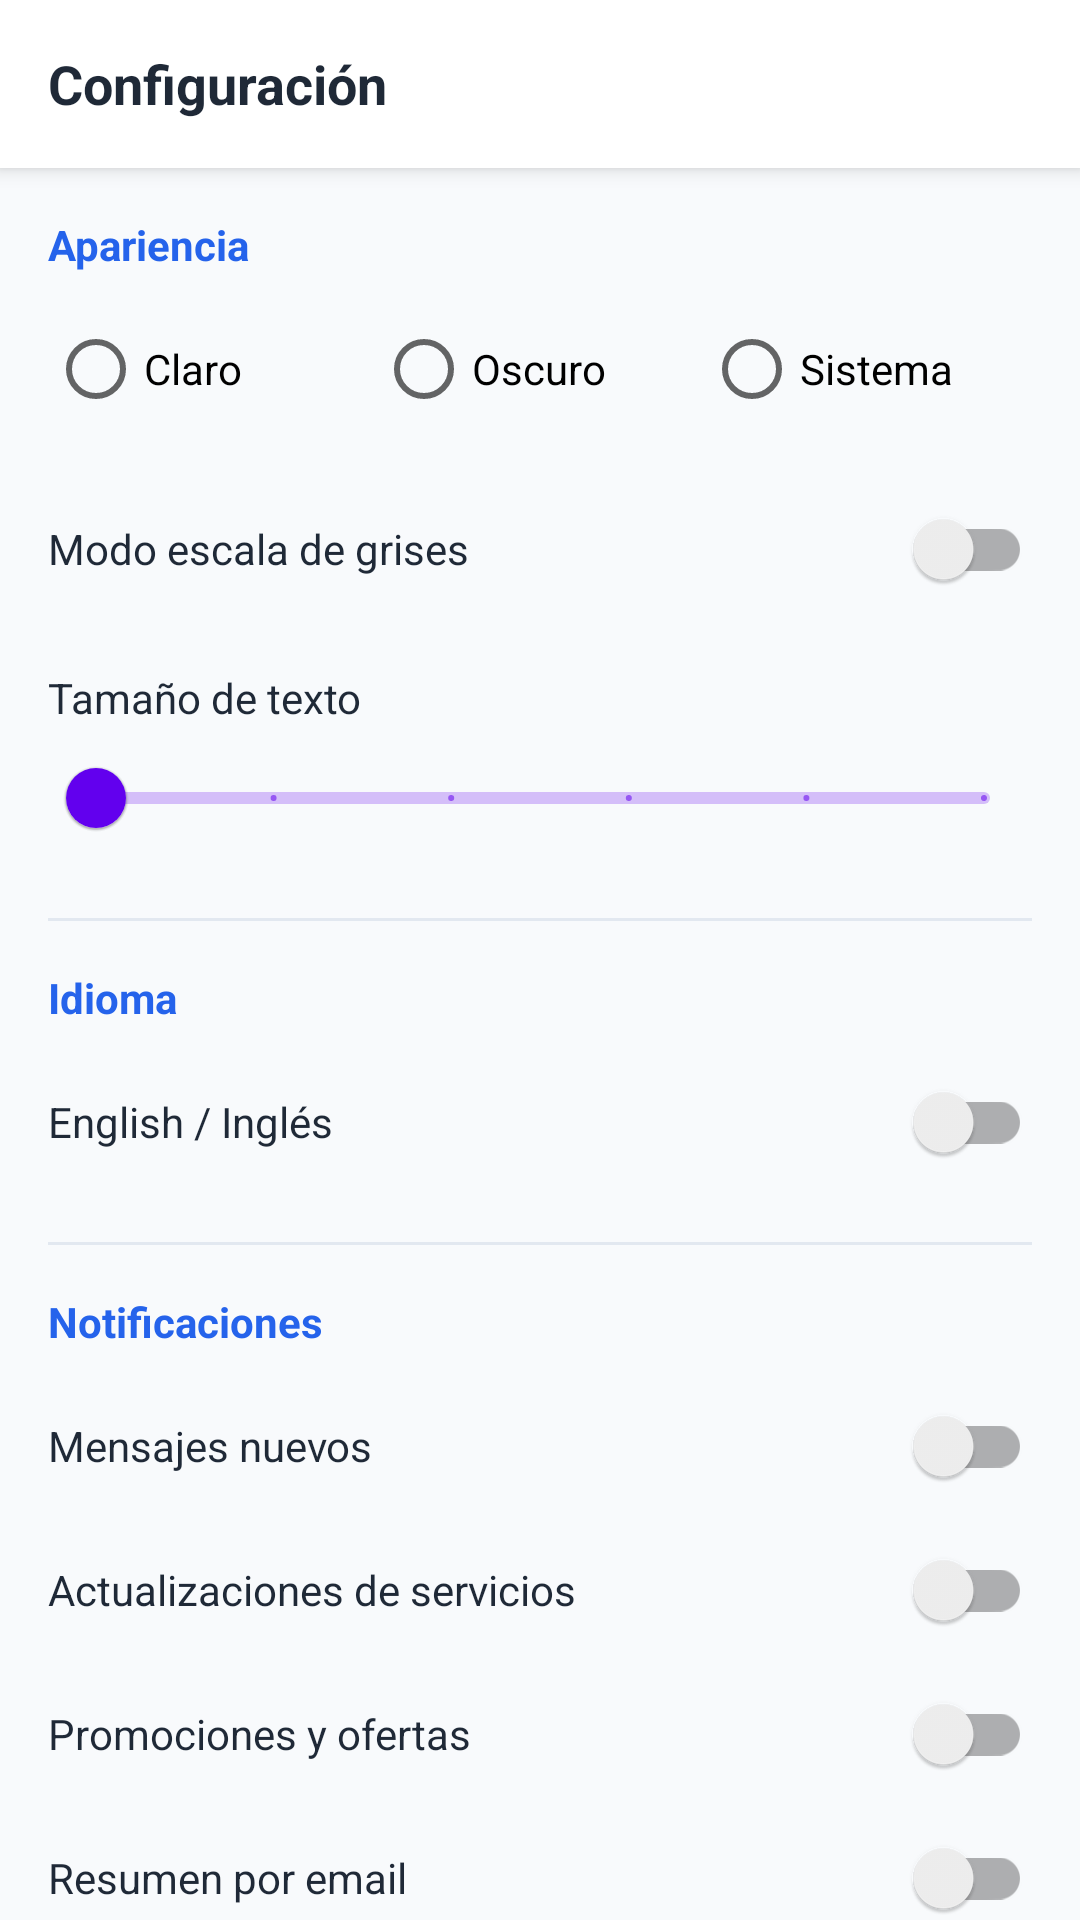

Reconstruct the res/layout file that produces this screen, plus the resources it refers to.
<!-- AndroidManifest.xml: application theme Theme.ServiciosApp -->
<!-- res/layout/activity_configuracion.xml -->
<?xml version="1.0" encoding="utf-8"?>
<androidx.constraintlayout.widget.ConstraintLayout xmlns:android="http://schemas.android.com/apk/res/android"
    xmlns:app="http://schemas.android.com/apk/res-auto"
    android:layout_width="match_parent"
    android:layout_height="match_parent"
    android:background="#F8FAFC">

    <com.google.android.material.appbar.MaterialToolbar
        android:id="@+id/toolbar"
        android:layout_width="match_parent"
        android:layout_height="?attr/actionBarSize"
        android:background="@color/white"
        android:elevation="4dp"
        app:layout_constraintTop_toTopOf="parent">

        <ImageButton
            android:id="@+id/btnBack"
            android:layout_width="wrap_content"
            android:layout_height="wrap_content"
            android:background="?attr/selectableItemBackgroundBorderless"
            android:src="@drawable/ic_back" />

        <TextView
            android:layout_width="wrap_content"
            android:layout_height="wrap_content"
            android:layout_marginStart="16dp"
            android:text="Configuración"
            android:textColor="#1F2937"
            android:textSize="18sp"
            android:textStyle="bold" />

    </com.google.android.material.appbar.MaterialToolbar>

    <androidx.core.widget.NestedScrollView
        android:layout_width="match_parent"
        android:layout_height="0dp"
        app:layout_constraintBottom_toBottomOf="parent"
        app:layout_constraintTop_toBottomOf="@id/toolbar">

        <LinearLayout
            android:layout_width="match_parent"
            android:layout_height="wrap_content"
            android:orientation="vertical"
            android:padding="16dp">

            
            <TextView
                android:layout_width="wrap_content"
                android:layout_height="wrap_content"
                android:text="Apariencia"
                android:textColor="#2563EB"
                android:textSize="14sp"
                android:textStyle="bold" />

            <RadioGroup
                android:id="@+id/rgTema"
                android:layout_width="match_parent"
                android:layout_height="wrap_content"
                android:layout_marginTop="8dp"
                android:orientation="horizontal">

                <RadioButton
                    android:id="@+id/rbTemaClaro"
                    android:layout_width="0dp"
                    android:layout_height="wrap_content"
                    android:layout_weight="1"
                    android:text="Claro" />

                <RadioButton
                    android:id="@+id/rbTemaOscuro"
                    android:layout_width="0dp"
                    android:layout_height="wrap_content"
                    android:layout_weight="1"
                    android:text="Oscuro" />

                <RadioButton
                    android:id="@+id/rbTemaSistema"
                    android:layout_width="0dp"
                    android:layout_height="wrap_content"
                    android:layout_weight="1"
                    android:text="Sistema" />
            </RadioGroup>

            <androidx.appcompat.widget.SwitchCompat
                android:id="@+id/swModoGrises"
                android:layout_width="match_parent"
                android:layout_height="wrap_content"
                android:layout_marginTop="12dp"
                android:text="Modo escala de grises"
                android:textColor="#1F2937"
                android:textOn=""
                android:textOff=""
                app:showText="false" />

            <TextView
                android:layout_width="wrap_content"
                android:layout_height="wrap_content"
                android:layout_marginTop="16dp"
                android:text="Tamaño de texto"
                android:textColor="#1F2937" />

            <com.google.android.material.slider.Slider
                android:id="@+id/sliderTexto"
                android:layout_width="match_parent"
                android:layout_height="wrap_content"
                android:valueFrom="0.8"
                android:valueTo="1.4"
                android:stepSize="0.1" />

            
            <View
                android:layout_width="match_parent"
                android:layout_height="1dp"
                android:layout_marginVertical="16dp"
                android:background="#E2E8F0" />

            <TextView
                android:layout_width="wrap_content"
                android:layout_height="wrap_content"
                android:text="Idioma"
                android:textColor="#2563EB"
                android:textSize="14sp"
                android:textStyle="bold" />

            <androidx.appcompat.widget.SwitchCompat
                android:id="@+id/swIdiomaIngles"
                android:layout_width="match_parent"
                android:layout_height="wrap_content"
                android:layout_marginTop="8dp"
                android:text="English / Inglés"
                android:textColor="#1F2937"
                android:textOn=""
                android:textOff=""
                app:showText="false" />

            
            <View
                android:layout_width="match_parent"
                android:layout_height="1dp"
                android:layout_marginVertical="16dp"
                android:background="#E2E8F0" />

            <TextView
                android:layout_width="wrap_content"
                android:layout_height="wrap_content"
                android:text="Notificaciones"
                android:textColor="#2563EB"
                android:textSize="14sp"
                android:textStyle="bold" />

            <androidx.appcompat.widget.SwitchCompat
                android:id="@+id/swNotifMensajes"
                android:layout_width="match_parent"
                android:layout_height="wrap_content"
                android:layout_marginTop="8dp"
                android:text="Mensajes nuevos"
                android:textColor="#1F2937"
                android:textOn=""
                android:textOff=""
                app:showText="false" />

            <androidx.appcompat.widget.SwitchCompat
                android:id="@+id/swNotifServicios"
                android:layout_width="match_parent"
                android:layout_height="wrap_content"
                android:text="Actualizaciones de servicios"
                android:textColor="#1F2937"
                android:textOn=""
                android:textOff=""
                app:showText="false" />

            <androidx.appcompat.widget.SwitchCompat
                android:id="@+id/swNotifPromociones"
                android:layout_width="match_parent"
                android:layout_height="wrap_content"
                android:text="Promociones y ofertas"
                android:textColor="#1F2937"
                android:textOn=""
                android:textOff=""
                app:showText="false" />

            <androidx.appcompat.widget.SwitchCompat
                android:id="@+id/swNotifEmail"
                android:layout_width="match_parent"
                android:layout_height="wrap_content"
                android:text="Resumen por email"
                android:textColor="#1F2937"
                android:textOn=""
                android:textOff=""
                app:showText="false" />

            
            <View
                android:layout_width="match_parent"
                android:layout_height="1dp"
                android:layout_marginVertical="16dp"
                android:background="#E2E8F0" />

            <TextView
                android:layout_width="wrap_content"
                android:layout_height="wrap_content"
                android:text="Privacidad"
                android:textColor="#2563EB"
                android:textSize="14sp"
                android:textStyle="bold" />

            <androidx.appcompat.widget.SwitchCompat
                android:id="@+id/swCompartirUbicacion"
                android:layout_width="match_parent"
                android:layout_height="wrap_content"
                android:layout_marginTop="8dp"
                android:text="Compartir ubicación"
                android:textColor="#1F2937"
                android:textOn=""
                android:textOff=""
                app:showText="false" />

            <androidx.appcompat.widget.SwitchCompat
                android:id="@+id/swHistorialBusqueda"
                android:layout_width="match_parent"
                android:layout_height="wrap_content"
                android:text="Guardar historial de búsqueda"
                android:textColor="#1F2937"
                android:textOn=""
                android:textOff=""
                app:showText="false" />

            <Button
                android:id="@+id/btnBorrarHistorial"
                style="@style/Widget.MaterialComponents.Button.TextButton"
                android:layout_width="wrap_content"
                android:layout_height="wrap_content"
                android:text="Borrar historial"
                android:textColor="#DC2626" />

            
            <View
                android:layout_width="match_parent"
                android:layout_height="1dp"
                android:layout_marginVertical="16dp"
                android:background="#E2E8F0" />

            <TextView
                android:layout_width="wrap_content"
                android:layout_height="wrap_content"
                android:text="Seguridad"
                android:textColor="#2563EB"
                android:textSize="14sp"
                android:textStyle="bold" />

            <androidx.appcompat.widget.SwitchCompat
                android:id="@+id/swBiometrico"
                android:layout_width="match_parent"
                android:layout_height="wrap_content"
                android:layout_marginTop="8dp"
                android:text="Autenticación biométrica"
                android:textColor="#1F2937"
                android:textOn=""
                android:textOff=""
                app:showText="false" />

            
            <View
                android:layout_width="match_parent"
                android:layout_height="1dp"
                android:layout_marginVertical="16dp"
                android:background="#E2E8F0" />

            <TextView
                android:id="@+id/rowTerminos"
                android:layout_width="match_parent"
                android:layout_height="wrap_content"
                android:background="?attr/selectableItemBackground"
                android:clickable="true"
                android:focusable="true"
                android:paddingVertical="12dp"
                android:text="Términos y condiciones"
                android:textColor="#1F2937" />

            <TextView
                android:id="@+id/rowPolitica"
                android:layout_width="match_parent"
                android:layout_height="wrap_content"
                android:background="?attr/selectableItemBackground"
                android:clickable="true"
                android:focusable="true"
                android:paddingVertical="12dp"
                android:text="Política de privacidad"
                android:textColor="#1F2937" />

            <TextView
                android:id="@+id/tvVersion"
                android:layout_width="match_parent"
                android:layout_height="wrap_content"
                android:layout_marginTop="24dp"
                android:gravity="center"
                android:text="Versión 1.0.0"
                android:textColor="#94A3B8"
                android:textSize="12sp" />

        </LinearLayout>
    </androidx.core.widget.NestedScrollView>

</androidx.constraintlayout.widget.ConstraintLayout>
<!-- resources referenced by this layout -->
<resources>
  <style name="Theme.ServiciosApp" parent="Theme.MaterialComponents.DayNight.NoActionBar">
          <item name="android:statusBarColor">@android:color/transparent</item>
          <item name="android:windowLightStatusBar">false</item>
      </style>
  <!-- not gathered from this repository: default colours our renderer supplied (Android Studio template values) -->
  <color name="white">#FFFFFFFF</color>
</resources>
